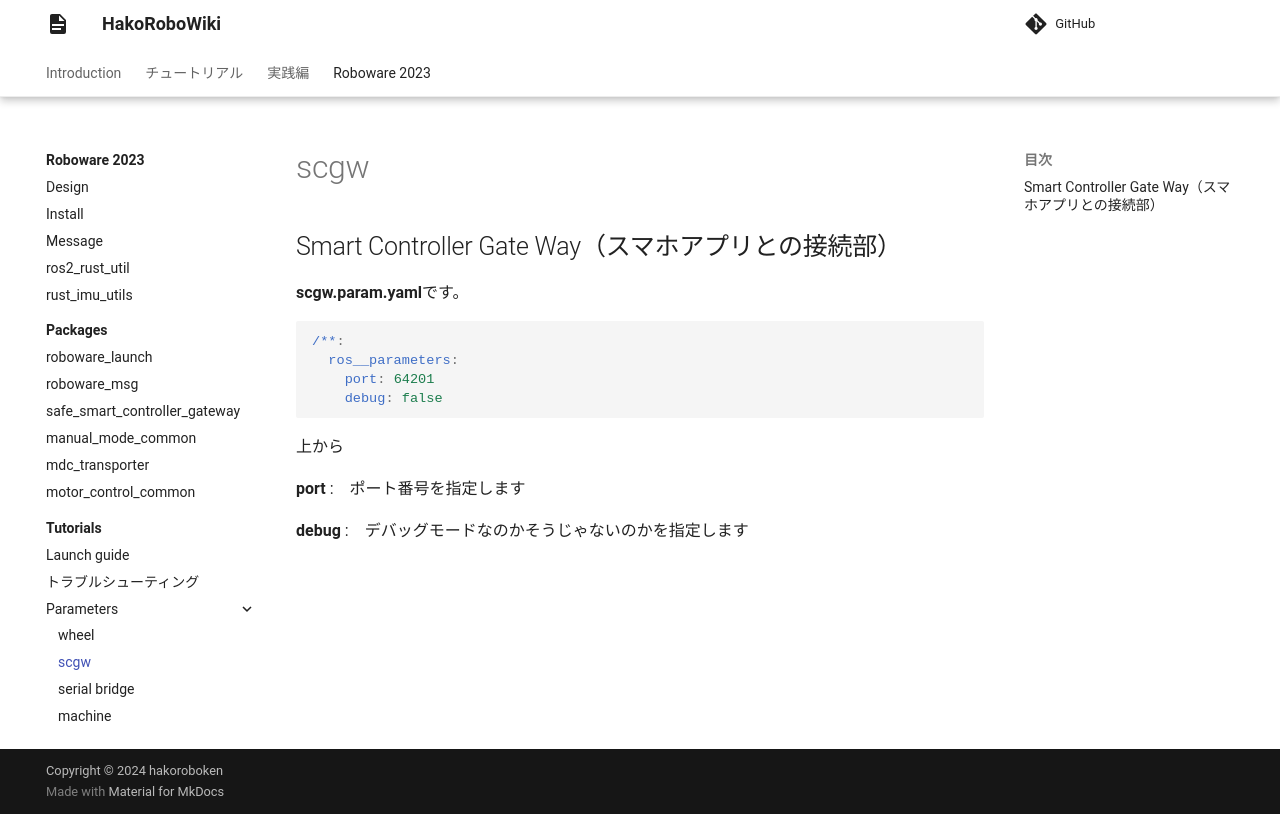

repository: hakoroboken/hakorobowiki · page: roboware_2023/tutorials/parameters/scgw_parameter/index.html · generator: mkdocs

## Smart Controller Gate Way（スマホアプリとの接続部）
**scgw.param.yaml**です。
```yaml
/**:
  ros__parameters:
    port: 64201
    debug: false
```
上から

**port** :　ポート番号を指定します

**debug** :　デバッグモードなのかそうじゃないのかを指定します
